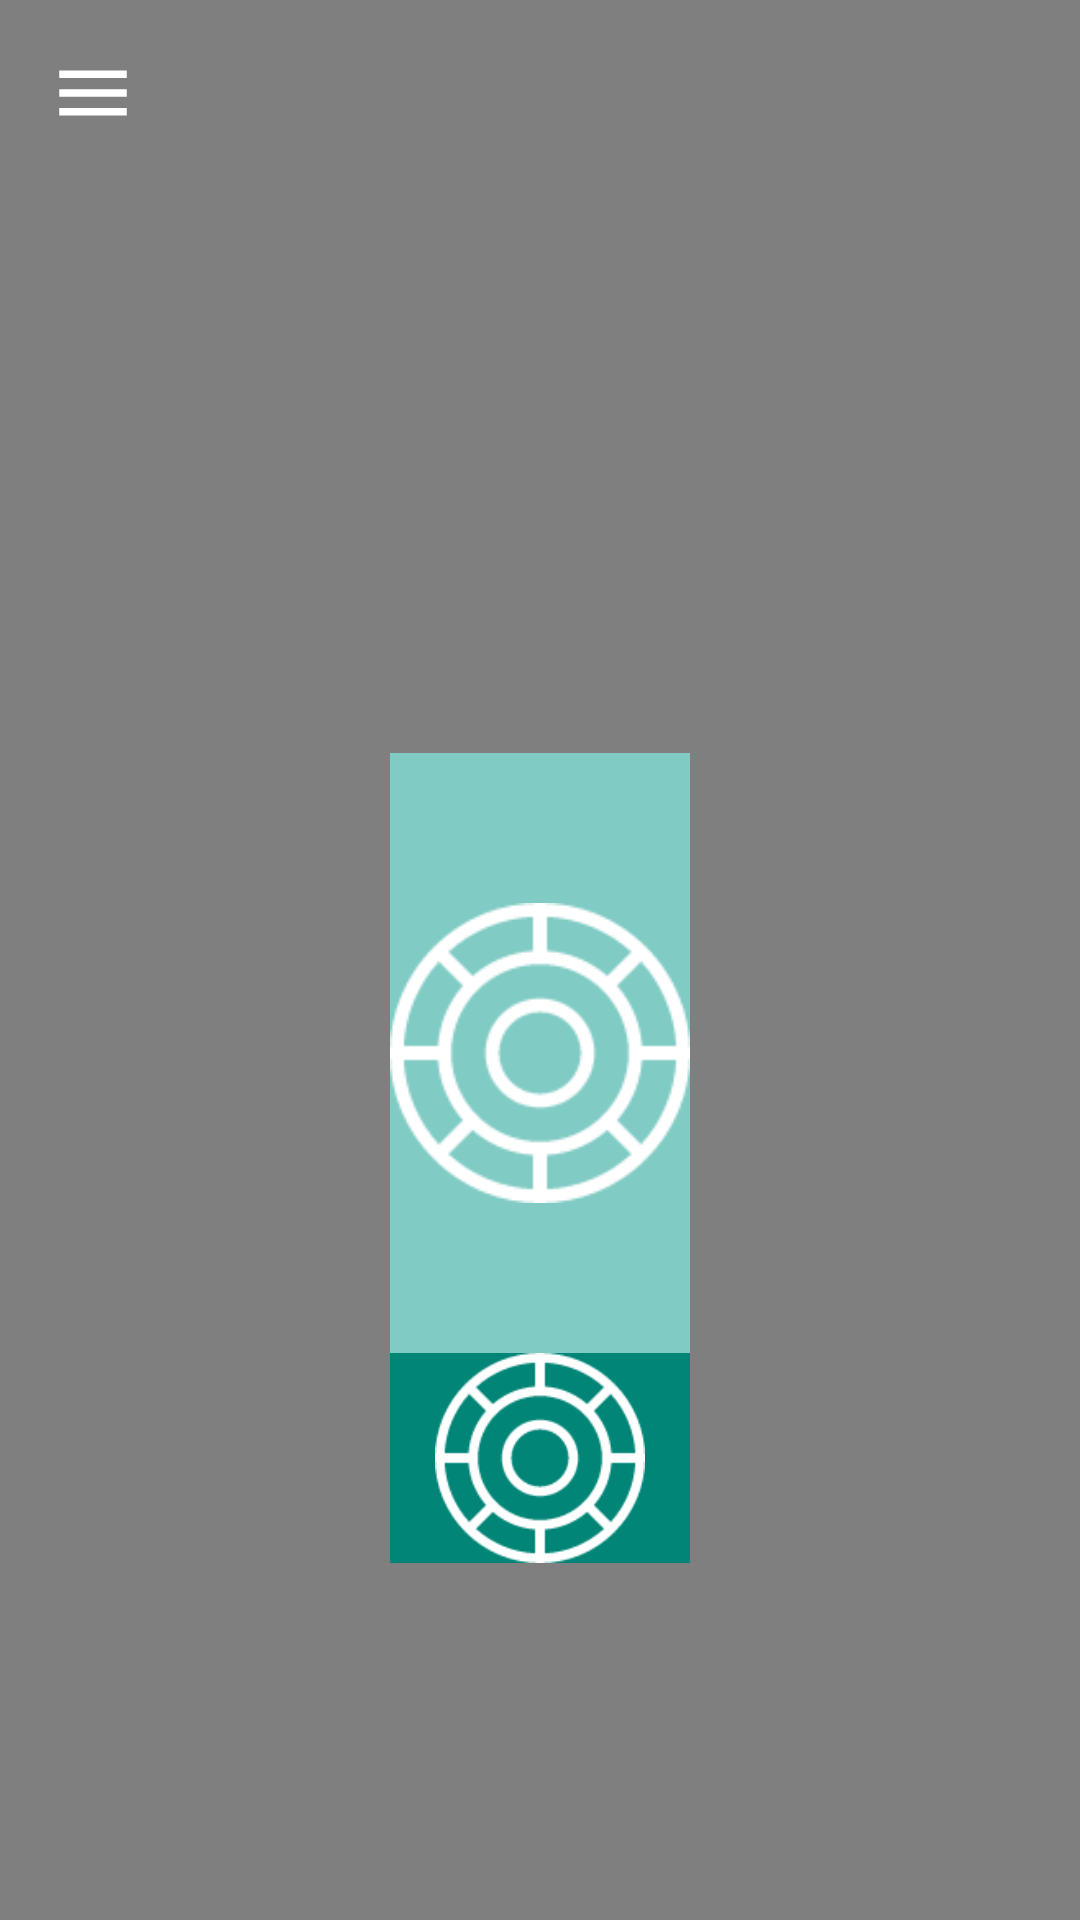

Android layout source for this screen:
<!-- AndroidManifest.xml: application theme AppTheme -->
<!-- res/layout/activity_main.xml -->
<android.support.v4.widget.DrawerLayout
xmlns:android="http://schemas.android.com/apk/res/android"
xmlns:tools="http://schemas.android.com/tools"
android:id="@+id/drawer_layout"
    android:background="@color/white"
    android:layout_width="match_parent"
android:layout_height="match_parent">

    <FrameLayout
        android:layout_width="fill_parent"
        android:layout_height="fill_parent">


        <SurfaceView
            android:id="@+id/surfaceView"
            android:layout_width="match_parent"
            android:layout_height="match_parent"/>

        <LinearLayout xmlns:android="http://schemas.android.com/apk/res/android"
            xmlns:tools="http://schemas.android.com/tools"
            android:layout_width="match_parent"
            android:layout_height="match_parent"
            android:paddingLeft="@dimen/activity_horizontal_margin"
            android:paddingRight="@dimen/activity_horizontal_margin"
            android:paddingTop="@dimen/activity_vertical_margin"
            android:paddingBottom="@dimen/activity_vertical_margin" tools:context=".MainActivity"
            android:orientation="vertical">
            <ImageView
                android:layout_width="30dp"
                android:layout_height="30dp"
                android:layout_margin="16dp"
                android:src="@drawable/ic_hamburger"
                android:id="@+id/hamburger"
                android:onClick="openDrawer"
                />
            <RelativeLayout
                android:layout_width="match_parent"
                android:layout_height="match_parent">

                <ImageView
                    android:layout_width="100dp"
                    android:layout_height="200dp"
                    android:src="@drawable/captureicon"
                    android:background="@color/accent_material_dark"
                    android:layout_centerInParent="true"
                    android:gravity="bottom|center_horizontal"
                    android:id="@+id/captureButton"
                    android:onClick="captureImage"/>
                <ImageView
                    android:layout_width="100dp"
                    android:layout_height="70dp"
                    android:src="@drawable/captureicon"
                    android:layout_below="@id/captureButton"
                    android:background="@color/accent_material_light"
                    android:layout_centerInParent="true"
                    android:gravity="bottom|center_horizontal"
                    android:onClick="UploadImage"/>
            </RelativeLayout>
        </LinearLayout>
        </FrameLayout>

    <LinearLayout
        android:id="@+id/NavLinearLayout"
        android:layout_width="300dp"
        android:layout_height="match_parent"
        android:layout_gravity="left"
        android:orientation="vertical"
        >
        <LinearLayout
            android:id="@+id/PersonalProfile"
            android:layout_width="300dp"
            android:layout_height="150dp"
            android:layout_gravity="left"
            android:orientation="horizontal">
            <ImageView
                android:src="@drawable/angie_head_circle"
                android:layout_width="150dp"
                android:layout_height="150dp"
                />
            <LinearLayout
                android:id="@+id/PersonalText"
                android:layout_width="150dp"
                android:layout_height="150dp"
                android:layout_gravity="left"
                android:orientation="vertical">
                <TextView
                    android:layout_width="300dp"
                    android:layout_height="30dp"
                    android:text="sunangel"
                    />
                <TextView
                    android:layout_width="300dp"
                    android:layout_height="30dp"
                    android:text="Your points"
                    />
                <TextView
                    android:layout_width="300dp"
                    android:layout_height="30dp"
                    android:text="1,000"
                    />
            </LinearLayout>
        </LinearLayout>
        <Button
            android:id="@+id/Social"
            android:layout_width="300dp"
            android:layout_height="100dp"
            android:text="Friends and stuff"
            />
        <ListView
            android:id="@+id/navList"
            android:layout_width="300dp"
            android:layout_height="300dp"
            android:layout_gravity="left|start"
            android:background="#ffeeeeee"/>
    </LinearLayout>

</android.support.v4.widget.DrawerLayout>
<!-- resources referenced by this layout -->
<resources>
  <color name="white">#FFFFFF</color>
  <dimen name="activity_horizontal_margin">0dp</dimen>
  <dimen name="activity_vertical_margin">0dp</dimen>
  <!-- drawable angie_head_circle: png bitmap (drawable, 497078 bytes) -->
  <!-- drawable captureicon: png bitmap (drawable, 4719 bytes) -->
  <!-- drawable ic_hamburger: png bitmap (drawable, 17853 bytes) -->
  <style name="AppTheme" parent="Theme.AppCompat.Light.DarkActionBar">
          
      </style>
</resources>
